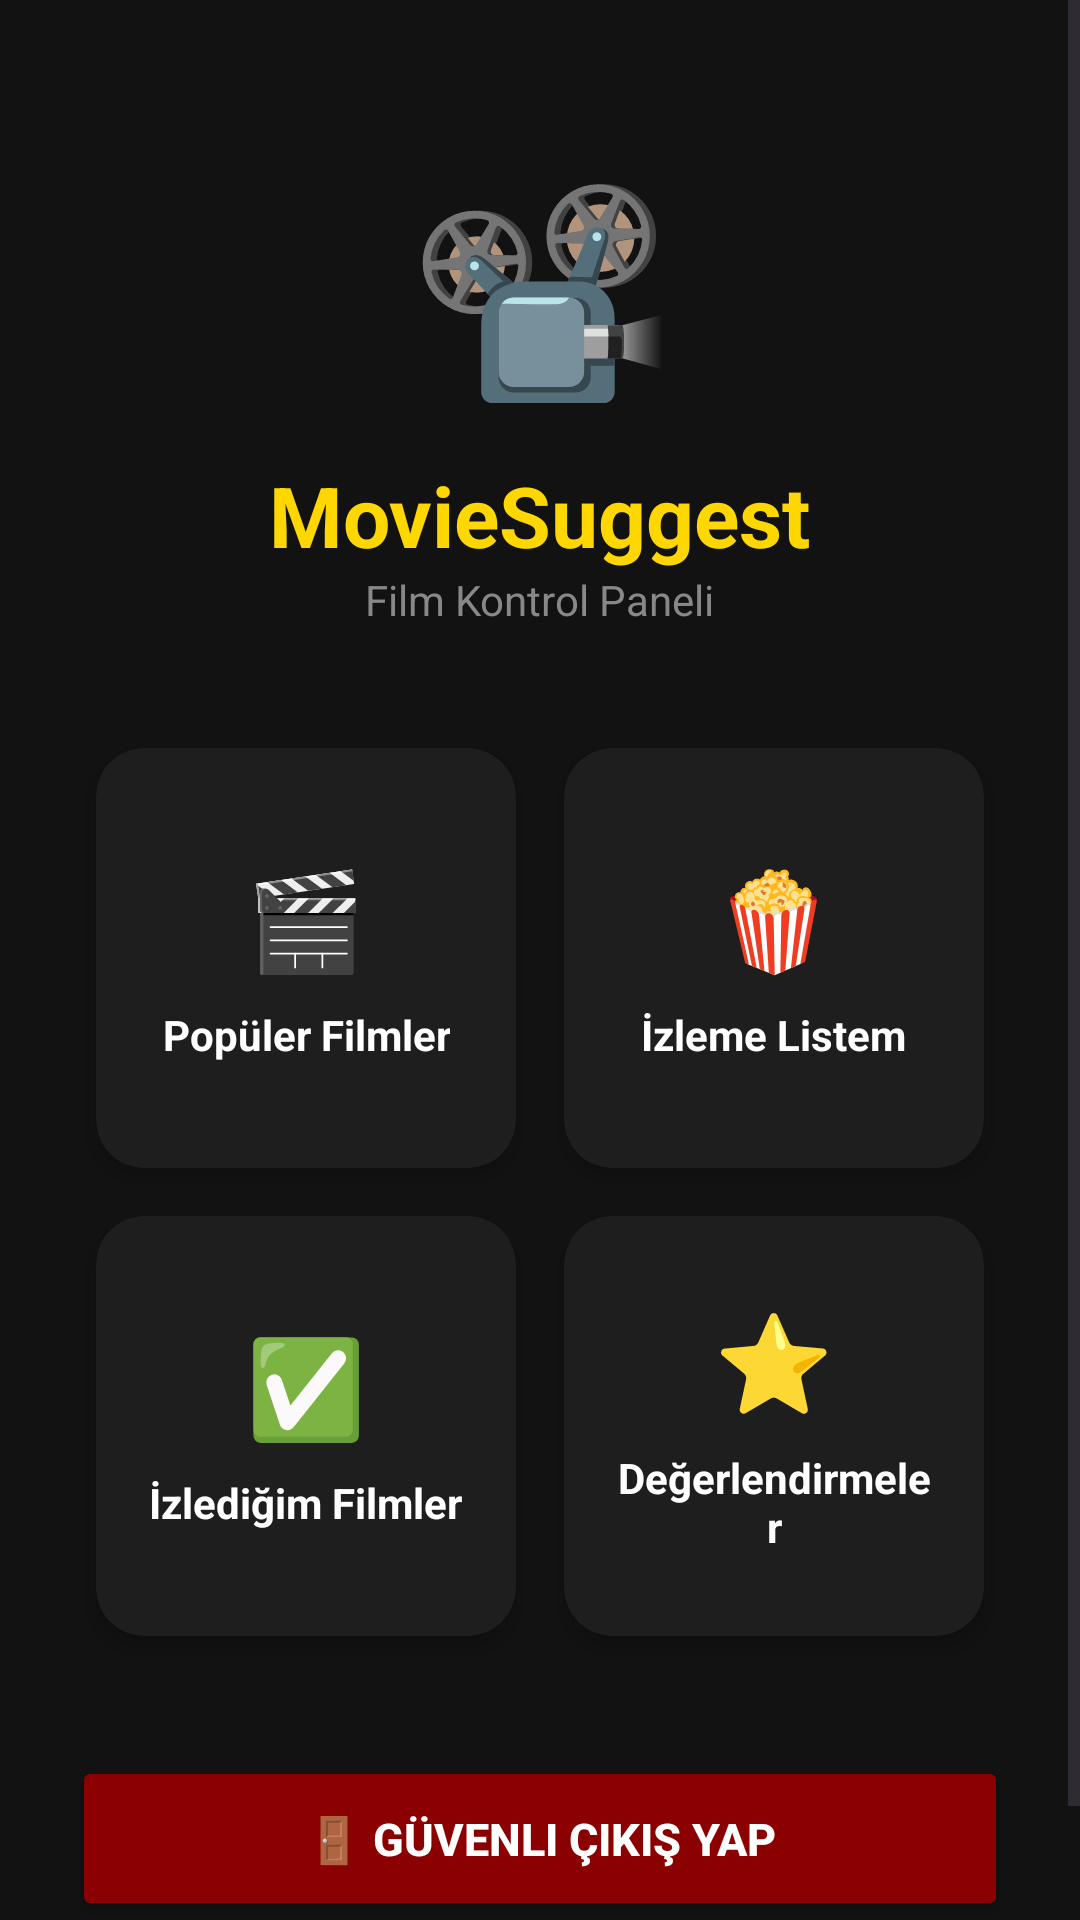

Write the Android layout XML for this screen, with the resource values it uses.
<!-- AndroidManifest.xml: application theme Theme.MovieSuggestMobile -->
<!-- res/layout/activity_dashboard.xml -->
<?xml version="1.0" encoding="utf-8"?>
<ScrollView xmlns:android="http://schemas.android.com/apk/res/android"
    xmlns:app="http://schemas.android.com/apk/res-auto"
    android:layout_width="match_parent"
    android:layout_height="match_parent"
    android:fillViewport="true"
    android:background="#121212">

    <LinearLayout
        android:layout_width="match_parent"
        android:layout_height="wrap_content"
        android:orientation="vertical"
        android:padding="24dp"
        android:gravity="center_horizontal">

        <TextView
            android:layout_width="wrap_content"
            android:layout_height="wrap_content"
            android:text="📽️"
            android:textSize="70sp"
            android:layout_marginTop="24dp"
            android:layout_marginBottom="12dp" />

        <TextView
            android:layout_width="wrap_content"
            android:layout_height="wrap_content"
            android:text="MovieSuggest"
            android:textColor="#FFD700"
            android:textSize="28sp"
            android:textStyle="bold" />

        <TextView
            android:layout_width="wrap_content"
            android:layout_height="wrap_content"
            android:text="Film Kontrol Paneli"
            android:textColor="#888888"
            android:textSize="14sp"
            android:layout_marginBottom="32dp" />

        <GridLayout
            android:layout_width="match_parent"
            android:layout_height="wrap_content"
            android:columnCount="2"
            android:rowCount="2"
            android:alignmentMode="alignMargins"
            android:columnOrderPreserved="false"
            android:layout_weight="1">

            <androidx.cardview.widget.CardView
                android:id="@+id/cardPopularMovies"
                android:layout_width="0dp"
                android:layout_height="140dp"
                android:layout_columnWeight="1"
                android:layout_rowWeight="1"
                android:layout_margin="8dp"
                app:cardCornerRadius="16dp"
                app:cardElevation="4dp"
                app:cardBackgroundColor="#1E1E1E"
                android:foreground="?android:attr/selectableItemBackground"
                android:clickable="true"
                android:focusable="true">

                <LinearLayout
                    android:layout_width="match_parent"
                    android:layout_height="match_parent"
                    android:orientation="vertical"
                    android:gravity="center"
                    android:padding="16dp">

                    <TextView
                        android:layout_width="wrap_content"
                        android:layout_height="wrap_content"
                        android:text="🎬"
                        android:textSize="32sp"
                        android:layout_marginBottom="8dp"/>

                    <TextView
                        android:layout_width="wrap_content"
                        android:layout_height="wrap_content"
                        android:text="Popüler Filmler"
                        android:textColor="#FFFFFF"
                        android:textStyle="bold"
                        android:textSize="14sp"
                        android:gravity="center" />
                </LinearLayout>
            </androidx.cardview.widget.CardView>

            <androidx.cardview.widget.CardView
                android:id="@+id/cardWatchlist"
                android:layout_width="0dp"
                android:layout_height="140dp"
                android:layout_columnWeight="1"
                android:layout_rowWeight="1"
                android:layout_margin="8dp"
                app:cardCornerRadius="16dp"
                app:cardElevation="4dp"
                app:cardBackgroundColor="#1E1E1E"
                android:foreground="?android:attr/selectableItemBackground"
                android:clickable="true"
                android:focusable="true">

                <LinearLayout
                    android:layout_width="match_parent"
                    android:layout_height="match_parent"
                    android:orientation="vertical"
                    android:gravity="center"
                    android:padding="16dp">

                    <TextView
                        android:layout_width="wrap_content"
                        android:layout_height="wrap_content"
                        android:text="🍿"
                        android:textSize="32sp"
                        android:layout_marginBottom="8dp"/>

                    <TextView
                        android:layout_width="wrap_content"
                        android:layout_height="wrap_content"
                        android:text="İzleme Listem"
                        android:textColor="#FFFFFF"
                        android:textStyle="bold"
                        android:textSize="14sp"
                        android:gravity="center" />
                </LinearLayout>
            </androidx.cardview.widget.CardView>

            <androidx.cardview.widget.CardView
                android:id="@+id/cardWatchedMovies"
                android:layout_width="0dp"
                android:layout_height="140dp"
                android:layout_columnWeight="1"
                android:layout_rowWeight="1"
                android:layout_margin="8dp"
                app:cardCornerRadius="16dp"
                app:cardElevation="4dp"
                app:cardBackgroundColor="#1E1E1E"
                android:foreground="?android:attr/selectableItemBackground"
                android:clickable="true"
                android:focusable="true">

                <LinearLayout
                    android:layout_width="match_parent"
                    android:layout_height="match_parent"
                    android:orientation="vertical"
                    android:gravity="center"
                    android:padding="16dp">

                    <TextView
                        android:layout_width="wrap_content"
                        android:layout_height="wrap_content"
                        android:text="✅"
                        android:textSize="32sp"
                        android:layout_marginBottom="8dp"/>

                    <TextView
                        android:layout_width="wrap_content"
                        android:layout_height="wrap_content"
                        android:text="İzlediğim Filmler"
                        android:textColor="#FFFFFF"
                        android:textStyle="bold"
                        android:textSize="14sp"
                        android:gravity="center" />
                </LinearLayout>
            </androidx.cardview.widget.CardView>

            <androidx.cardview.widget.CardView
                android:id="@+id/cardReviews"
                android:layout_width="0dp"
                android:layout_height="140dp"
                android:layout_columnWeight="1"
                android:layout_rowWeight="1"
                android:layout_margin="8dp"
                app:cardCornerRadius="16dp"
                app:cardElevation="4dp"
                app:cardBackgroundColor="#1E1E1E"
                android:foreground="?android:attr/selectableItemBackground"
                android:clickable="true"
                android:focusable="true">

                <LinearLayout
                    android:layout_width="match_parent"
                    android:layout_height="match_parent"
                    android:orientation="vertical"
                    android:gravity="center"
                    android:padding="16dp">

                    <TextView
                        android:layout_width="wrap_content"
                        android:layout_height="wrap_content"
                        android:text="⭐"
                        android:textSize="32sp"
                        android:layout_marginBottom="8dp"/>

                    <TextView
                        android:layout_width="wrap_content"
                        android:layout_height="wrap_content"
                        android:text="Değerlendirmeler"
                        android:textColor="#FFFFFF"
                        android:textStyle="bold"
                        android:textSize="14sp"
                        android:gravity="center" />
                </LinearLayout>
            </androidx.cardview.widget.CardView>

        </GridLayout>

        <Button
            android:id="@+id/btnLogout"
            android:layout_width="match_parent"
            android:layout_height="55dp"
            android:layout_marginTop="32dp"
            android:layout_marginBottom="16dp"
            android:text="🚪 Güvenli Çıkış Yap"
            android:textColor="#FFFFFF"
            android:textStyle="bold"
            android:textSize="15sp"
            android:backgroundTint="#8B0000"
            app:cornerRadius="12dp" />

    </LinearLayout>
</ScrollView>
<!-- resources referenced by this layout -->
<resources>
  <style name="Theme.MovieSuggestMobile" parent="Base.Theme.MovieSuggestMobile" />
  <style name="Base.Theme.MovieSuggestMobile" parent="Theme.Material3.DayNight.NoActionBar">
          
          
      </style>
</resources>
